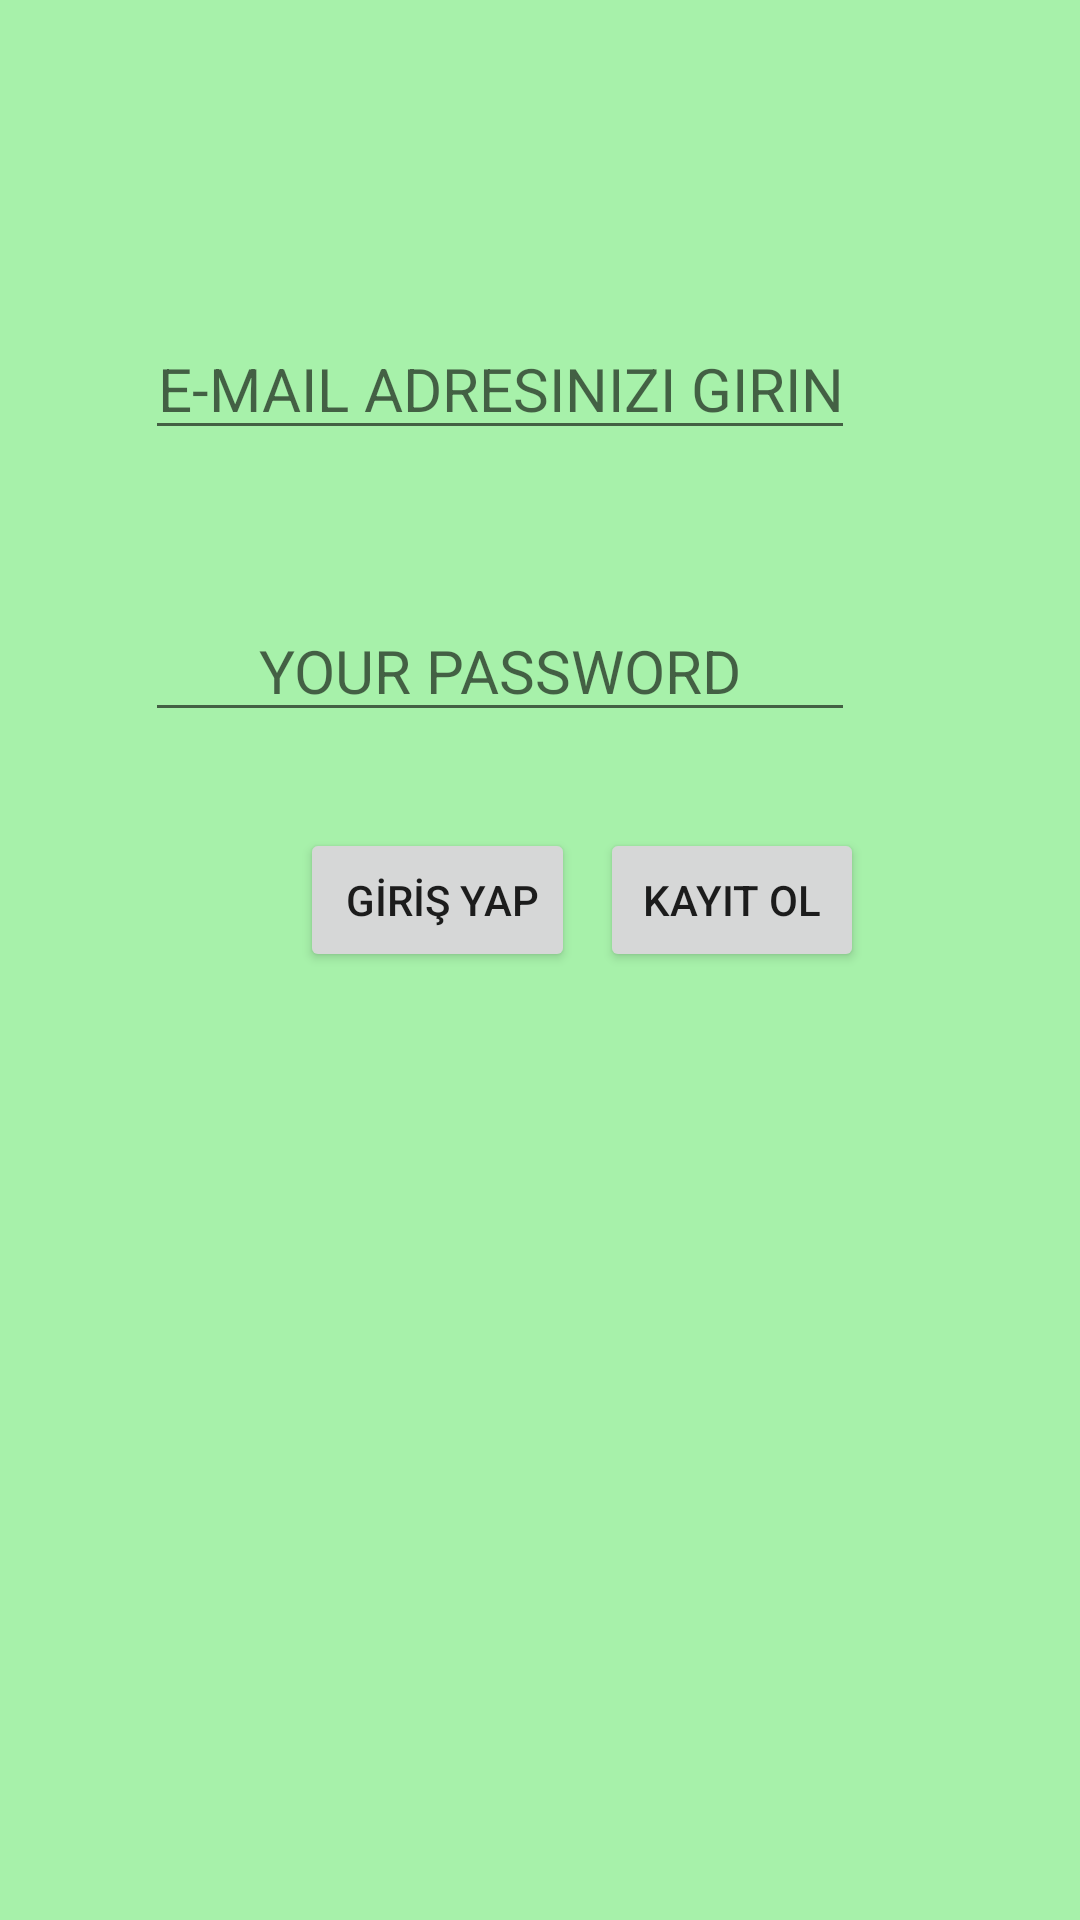

Produce the Android XML layout that renders to this screen, including the resource entries it uses.
<!-- AndroidManifest.xml: application theme Theme.FotografPaylasmaUygulamasi -->
<!-- res/layout/activity_main.xml -->
<?xml version="1.0" encoding="utf-8"?>
<androidx.constraintlayout.widget.ConstraintLayout xmlns:android="http://schemas.android.com/apk/res/android"
    xmlns:app="http://schemas.android.com/apk/res-auto"
    xmlns:tools="http://schemas.android.com/tools"
    android:layout_width="match_parent"
    android:layout_height="match_parent"
    android:background="#A7F1AA"
    tools:context=".KullaniciActivity">

    <EditText
        android:id="@+id/emailAdresi"
        android:layout_width="wrap_content"
        android:layout_height="wrap_content"
        android:layout_marginTop="106dp"
        android:layout_marginEnd="75dp"
        android:ems="10"
        android:gravity="center"
        android:hint="E-MAIL ADRESINIZI GIRINIZ"
        android:inputType="textPersonName"
        android:textSize="20dp"
        app:layout_constraintEnd_toEndOf="parent"
        app:layout_constraintTop_toTopOf="parent" />

    <EditText
        android:id="@+id/sifreKısımı"
        android:layout_width="wrap_content"
        android:layout_height="wrap_content"
        android:layout_marginTop="50dp"
        android:ems="10"
        android:gravity="center"
        android:hint="YOUR PASSWORD"
        android:inputType="textPassword"
        android:textSize="20dp"
        app:layout_constraintStart_toStartOf="@+id/emailAdresi"
        app:layout_constraintTop_toBottomOf="@+id/emailAdresi" />

    <Button
        android:id="@+id/girisButon"
        android:layout_width="wrap_content"
        android:layout_height="wrap_content"
        android:layout_marginStart="100dp"
        android:onClick="girisYapTiklaFonksiyon"
        android:text=" GİRİŞ YAP"
        app:layout_constraintBaseline_toBaselineOf="@+id/kayıtButon"
        app:layout_constraintStart_toStartOf="parent" />

    <Button
        android:id="@+id/kayıtButon"
        android:layout_width="wrap_content"
        android:layout_height="wrap_content"
        android:layout_marginEnd="72dp"
        android:layout_marginBottom="316dp"
        android:onClick="kayıtOlTiklaFonksiyon"
        android:text="KAYIT OL"
        app:layout_constraintBottom_toBottomOf="parent"
        app:layout_constraintEnd_toEndOf="parent" />
</androidx.constraintlayout.widget.ConstraintLayout>
<!-- resources referenced by this layout -->
<resources>
  <style name="Theme.FotografPaylasmaUygulamasi" parent="Theme.MaterialComponents.DayNight.DarkActionBar">
          
          <item name="colorPrimary">@color/purple_500</item>
          <item name="colorPrimaryVariant">@color/purple_700</item>
          <item name="colorOnPrimary">@color/white</item>
          
          <item name="colorSecondary">@color/teal_200</item>
          <item name="colorSecondaryVariant">@color/teal_700</item>
          <item name="colorOnSecondary">@color/black</item>
          
          <item name="android:statusBarColor" tools:targetApi="l">?attr/colorPrimaryVariant</item>
          
      </style>
  <!-- not gathered from this repository: default colours our renderer supplied (Android Studio template values) -->
  <color name="purple_500">#FF6200EE</color>
  <color name="purple_700">#FF3700B3</color>
  <color name="teal_200">#FF03DAC5</color>
  <color name="teal_700">#FF018786</color>
  <color name="black">#FF000000</color>
  <color name="white">#FFFFFFFF</color>
</resources>
